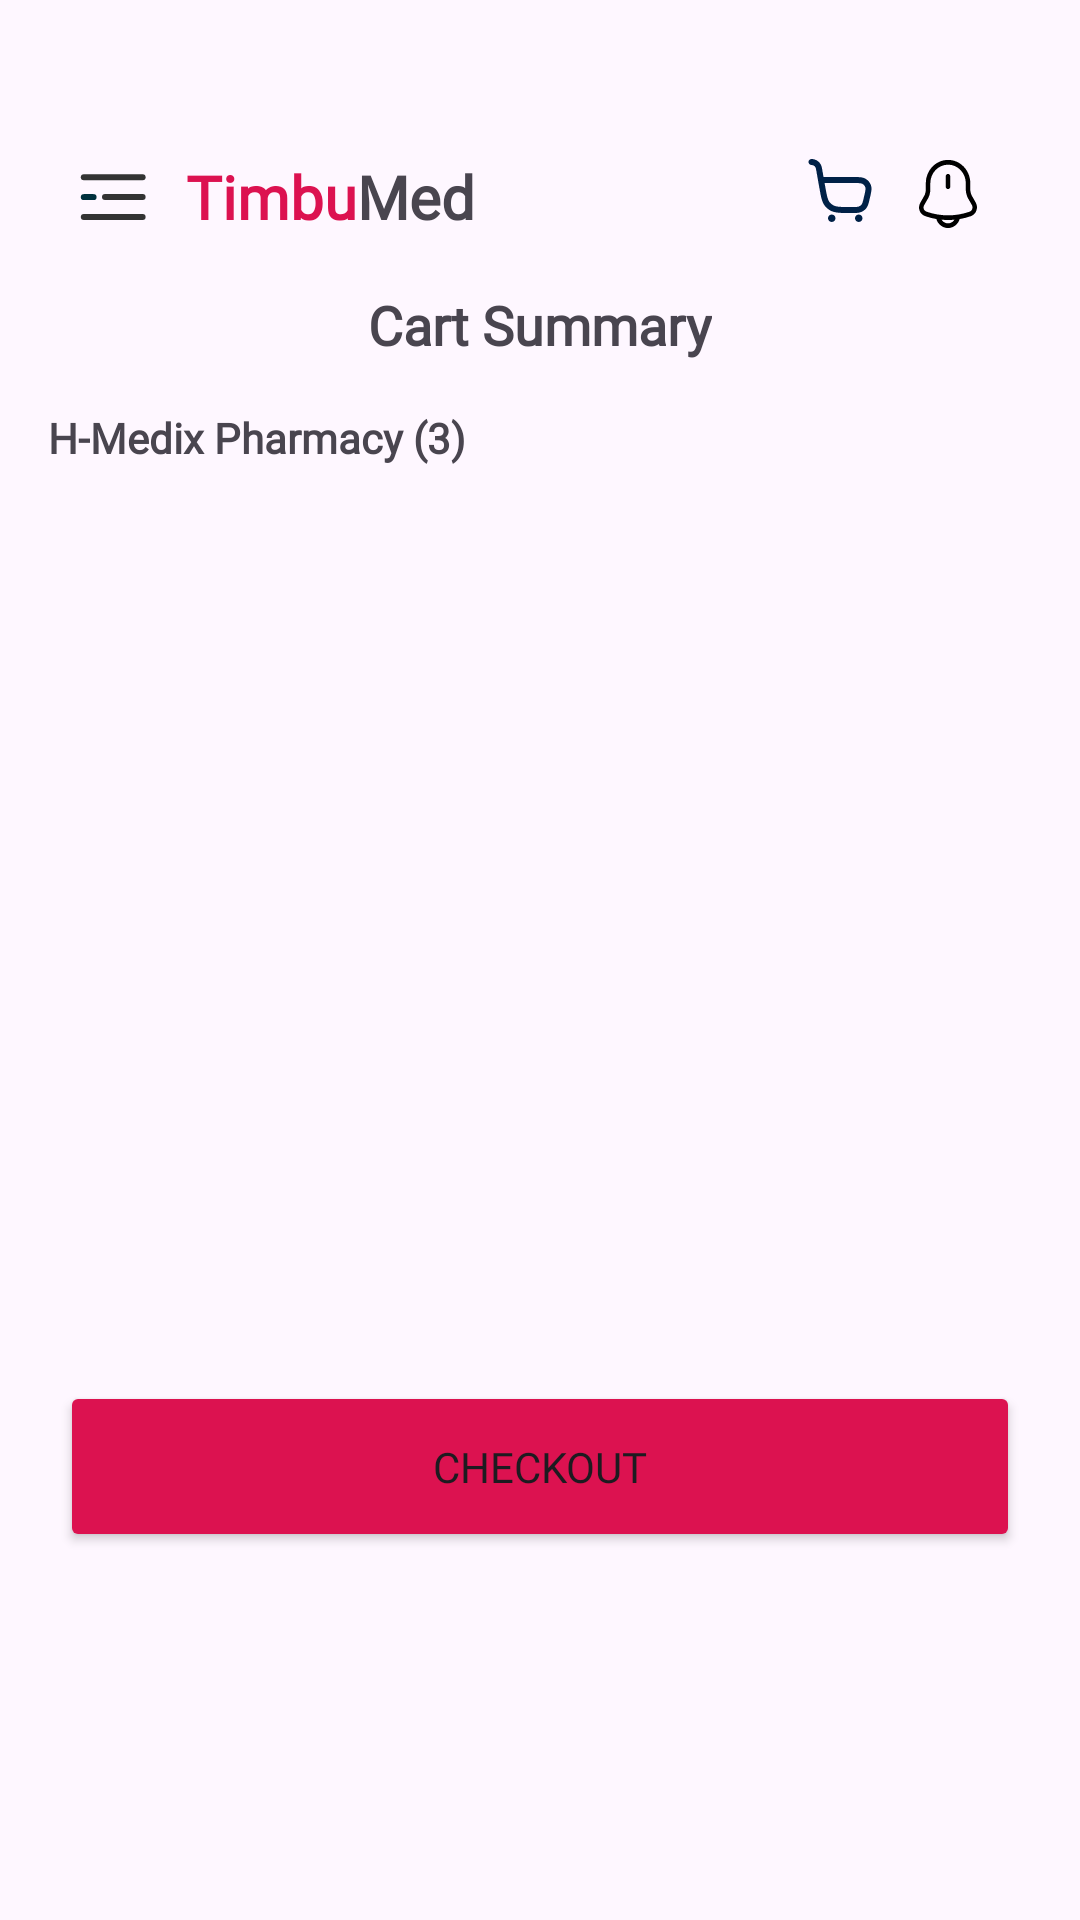

This screen was rendered from an Android layout file. Write that file and the resources it references.
<!-- AndroidManifest.xml: application theme Theme.MyTimbuShop -->
<!-- res/layout/fragment_cart.xml -->
<?xml version="1.0" encoding="utf-8"?>
<FrameLayout xmlns:android="http://schemas.android.com/apk/res/android"
    xmlns:tools="http://schemas.android.com/tools"
    android:layout_width="match_parent"
    android:layout_height="match_parent"
    xmlns:app="http://schemas.android.com/apk/res-auto"
    tools:context=".ui.screens.CartFragment">

    <LinearLayout
        android:layout_width="match_parent"
        android:layout_height="match_parent"
        android:orientation="vertical">

    <RelativeLayout
        android:id="@+id/relate"
        android:layout_width="match_parent"
        android:layout_height="wrap_content"
        android:layout_marginTop="24dp"
        app:layout_constraintEnd_toEndOf="parent"
        app:layout_constraintStart_toStartOf="parent"
        app:layout_constraintTop_toTopOf="parent">

        <ImageView
            android:id="@+id/imageView"
            android:layout_width="28dp"
            android:layout_height="28dp"
            android:layout_marginStart="24dp"
            android:layout_marginTop="28dp"
            android:layout_marginEnd="360dp"
            android:src="@drawable/menu_icon"
            app:layout_constraintEnd_toEndOf="parent"
            app:layout_constraintStart_toStartOf="parent"
            app:layout_constraintTop_toTopOf="parent" />

        <TextView
            android:id="@+id/imageView2"
            android:layout_width="wrap_content"
            android:layout_height="wrap_content"
            android:layout_marginStart="58dp"
            android:layout_marginTop="28dp"
            android:fontFamily="@font/nunito_sans"
            android:paddingStart="4dp"
            android:scaleType="fitXY"
            android:text="@string/timbumed"
            android:textSize="20sp"
            android:textStyle="bold"
            app:layout_constraintEnd_toEndOf="parent"
            app:layout_constraintHorizontal_bias="1.0"
            app:layout_constraintStart_toStartOf="parent"
            app:layout_constraintTop_toTopOf="parent" />

        <ImageView
            android:id="@+id/imageView3"
            android:layout_width="wrap_content"
            android:layout_height="wrap_content"
            android:layout_alignParentEnd="true"
            android:layout_marginStart="316dp"
            android:layout_marginTop="28dp"
            android:layout_marginEnd="68dp"
            android:src="@drawable/button_icon"
            app:layout_constraintEnd_toEndOf="parent"
            app:layout_constraintStart_toStartOf="parent"
            app:layout_constraintTop_toTopOf="parent" />

        <ImageView
            android:id="@+id/imageView4"
            android:layout_width="wrap_content"
            android:layout_height="wrap_content"
            android:layout_alignParentEnd="true"
            android:layout_marginStart="347dp"
            android:layout_marginTop="28dp"
            android:layout_marginEnd="32dp"
            android:src="@drawable/notification_bing"
            app:layout_constraintEnd_toEndOf="parent"
            app:layout_constraintStart_toStartOf="parent"
            app:layout_constraintTop_toTopOf="parent" />
    </RelativeLayout>
        <TextView
            android:layout_width="wrap_content"
            android:layout_height="wrap_content"
            android:text="Cart Summary"
            android:textSize="18sp"
            android:fontFamily="@font/nunito_sans"
            android:layout_gravity="center_horizontal"
            android:layout_margin="16dp"
            android:textStyle="bold"/>
        <TextView
            android:id="@+id/title"
            android:layout_width="wrap_content"
            android:layout_height="wrap_content"
            android:text="H-Medix Pharmacy (3)"
            android:layout_marginStart="16dp"
            android:textStyle="bold"
            android:fontFamily="@font/nunito_sans"
            />

        <androidx.recyclerview.widget.RecyclerView
            android:id="@+id/rcv1"
            android:layout_width="match_parent"
            android:layout_height="match_parent"
            android:layout_margin="16dp"
            tools:listitem="@layout/cart_list_item" />















        <FrameLayout
            android:layout_width="wrap_content"
            android:layout_height="wrap_content"
            android:layout_gravity="center_horizontal"
            android:layout_marginTop="-180dp">
            <Button
                android:id="@+id/btn"
                android:layout_width="320dp"
                android:layout_height="57dp"
                android:text="Checkout"
                android:fontFamily="@font/nunito_sans"
                android:layout_gravity="center_horizontal"
                android:backgroundTint="#DC1250"/>
        </FrameLayout>

    </LinearLayout>

</FrameLayout>
<!-- res/layout/cart_list_item.xml (included above) -->
<?xml version="1.0" encoding="utf-8"?>
<RelativeLayout xmlns:android="http://schemas.android.com/apk/res/android"
    android:layout_width="match_parent"
    android:layout_height="wrap_content"
    xmlns:app="http://schemas.android.com/apk/res-auto">
    <androidx.cardview.widget.CardView
        android:layout_width="match_parent"
        android:layout_height="wrap_content"
        app:cardCornerRadius="10dp"
        app:contentPadding="6dp"
        android:layout_margin="6dp"
        android:scrollbars="vertical"
        android:focusable="true">
        <RelativeLayout
            android:layout_width="match_parent"
            android:layout_height="match_parent"
            android:layout_margin="8dp"
            android:paddingTop="4dp">
            <ImageView
                android:id="@+id/imageView"
                android:layout_width="88dp"
                android:layout_height="96dp"
                android:layout_margin="8dp"
                android:scaleType="centerCrop"
                android:src="@drawable/firemax"/>

            <LinearLayout
                android:layout_width="match_parent"
                android:layout_height="wrap_content"
                android:orientation="vertical"
                android:layout_margin="8dp"
                android:layout_toRightOf="@+id/imageView">
                <RelativeLayout
                    android:layout_width="match_parent"
                    android:layout_height="wrap_content">
                    <ImageView
                        android:id="@+id/love"
                        android:layout_width="24dp"
                        android:layout_height="24dp"
                        android:layout_gravity="end"
                        android:paddingEnd="8dp"
                        android:layout_alignParentEnd="true"
                        app:srcCompat="@drawable/heart" />

                    <TextView
                        android:id="@+id/textViewTitle"
                        android:layout_width="match_parent"
                        android:layout_height="wrap_content"
                        android:textSize="12sp"
                        android:padding="4dp"
                        android:textStyle="bold"
                        android:fontFamily="@font/nunito_sans"
                        android:text="Multi Vitatmins for Men"/>

                <TextView
                    android:id="@+id/textViewDesc"
                    android:layout_width="wrap_content"
                    android:layout_height="wrap_content"
                    android:padding="4dp"
                    android:textSize="10sp"
                    android:fontFamily="@font/nunito_sans"
                    android:layout_below="@id/textViewTitle"
                    android:text="Millions &amp; Millions"
                    android:textColor="#A9A9A9"/>

                <TextView
                    android:id="@+id/textViewPrice"
                    android:layout_width="wrap_content"
                    android:layout_height="wrap_content"
                    android:text="₦ 4,000.00"
                    android:textStyle="bold"
                    android:textSize="12sp"
                    android:fontFamily="@font/nunito_sans"
                    android:layout_marginTop="12dp"
                    android:textColor="#DC1250"
                    android:layout_below="@id/textViewDesc"/>
                <com.google.android.material.chip.Chip
                    android:id="@+id/chip2"
                    android:layout_width="wrap_content"
                    android:layout_height="wrap_content"
                    android:text="- 1 +"
                    android:textSize="12sp"
                    app:chipBackgroundColor="#EEEEEE"
                    android:layout_marginStart="24dp"
                    android:layout_marginEnd="16dp"
                    android:layout_centerHorizontal="true"
                    android:layout_below="@id/textViewDesc"/>
                    <ImageView
                        android:id="@+id/delete_item"
                        android:layout_width="32dp"
                        android:layout_height="32dp"
                        android:src="@drawable/vector"
                        android:layout_below="@id/textViewDesc"
                        android:layout_alignParentEnd="true"
                        android:paddingTop="16dp"/>
                </RelativeLayout>
" />
            </LinearLayout>
        </RelativeLayout>
    </androidx.cardview.widget.CardView>
</RelativeLayout>
<!-- resources referenced by this layout -->
<resources>
  <!-- drawable button_icon: png bitmap (drawable, 539 bytes) -->
  <!-- drawable firemax: webp bitmap (drawable, 7302 bytes) -->
  <!-- drawable heart: png bitmap (drawable, 290 bytes) -->
  <!-- drawable menu_icon (drawable) -->
  <vector xmlns:android="http://schemas.android.com/apk/res/android"
      android:width="27dp"
      android:height="28dp"
      android:viewportWidth="27"
      android:viewportHeight="28">
    <path
        android:pathData="M3.267,7.117H22.87"
        android:strokeWidth="2"
        android:fillColor="#00000000"
        android:strokeColor="#333333"
        android:strokeLineCap="round"/>
    <path
        android:pathData="M10.335,13.708H22.871"
        android:strokeWidth="2"
        android:fillColor="#00000000"
        android:strokeColor="#333333"
        android:strokeLineCap="round"/>
    <path
        android:pathData="M3.267,13.708H6.523"
        android:strokeWidth="2"
        android:fillColor="#00000000"
        android:strokeColor="#00303D"
        android:strokeLineCap="round"/>
    <path
        android:pathData="M3.267,20.299H22.87"
        android:strokeWidth="2"
        android:fillColor="#00000000"
        android:strokeColor="#333333"
        android:strokeLineCap="round"/>
  </vector>
  <!-- drawable notification_bing (drawable) -->
  <vector xmlns:android="http://schemas.android.com/apk/res/android"
      android:width="24dp"
      android:height="26dp"
      android:viewportWidth="24"
      android:viewportHeight="26">
    <path
        android:pathData="M12,11.035C11.59,11.035 11.25,10.678 11.25,10.248V6.755C11.25,6.325 11.59,5.969 12,5.969C12.41,5.969 12.75,6.325 12.75,6.755V10.248C12.75,10.689 12.41,11.035 12,11.035Z"
        android:fillColor="#000000"/>
    <path
        android:pathData="M12.02,21.346C9.44,21.346 6.87,20.916 4.42,20.056C3.51,19.741 2.82,19.059 2.52,18.199C2.22,17.339 2.32,16.353 2.81,15.493L4.08,13.269C4.36,12.776 4.61,11.853 4.61,11.276V9.073C4.61,4.783 7.93,1.301 12.02,1.301C16.11,1.301 19.43,4.783 19.43,9.073V11.276C19.43,11.842 19.68,12.776 19.96,13.269L21.23,15.493C21.7,16.311 21.78,17.286 21.47,18.178C21.16,19.07 20.48,19.751 19.62,20.056C17.17,20.926 14.6,21.346 12.02,21.346ZM12.02,2.885C8.76,2.885 6.11,5.664 6.11,9.084V11.286C6.11,12.136 5.79,13.363 5.37,14.087L4.1,16.321C3.84,16.772 3.78,17.255 3.93,17.674C4.08,18.094 4.42,18.409 4.9,18.577C9.5,20.181 14.56,20.181 19.16,18.577C19.59,18.43 19.92,18.094 20.07,17.653C20.23,17.213 20.18,16.73 19.95,16.321L18.68,14.098C18.26,13.374 17.94,12.147 17.94,11.297V9.094C17.93,5.664 15.28,2.885 12.02,2.885Z"
        android:fillColor="#000000"/>
    <path
        android:pathData="M12,24.019C10.93,24.019 9.88,23.557 9.12,22.76C8.36,21.963 7.92,20.862 7.92,19.739H9.42C9.42,20.452 9.7,21.145 10.18,21.648C10.66,22.152 11.32,22.445 12,22.445C13.42,22.445 14.58,21.229 14.58,19.739H16.08C16.08,22.099 14.25,24.019 12,24.019Z"
        android:fillColor="#000000"/>
  </vector>
  <!-- drawable vector: png bitmap (drawable, 320 bytes) -->
  <string name="timbumed"><font color="#DC1250">Timbu</font>Med</string>
  <style name="Theme.MyTimbuShop" parent="Base.Theme.MyTimbuShop" />
  <style name="Base.Theme.MyTimbuShop" parent="Theme.Material3.DayNight.NoActionBar">
          
          
      </style>
</resources>
